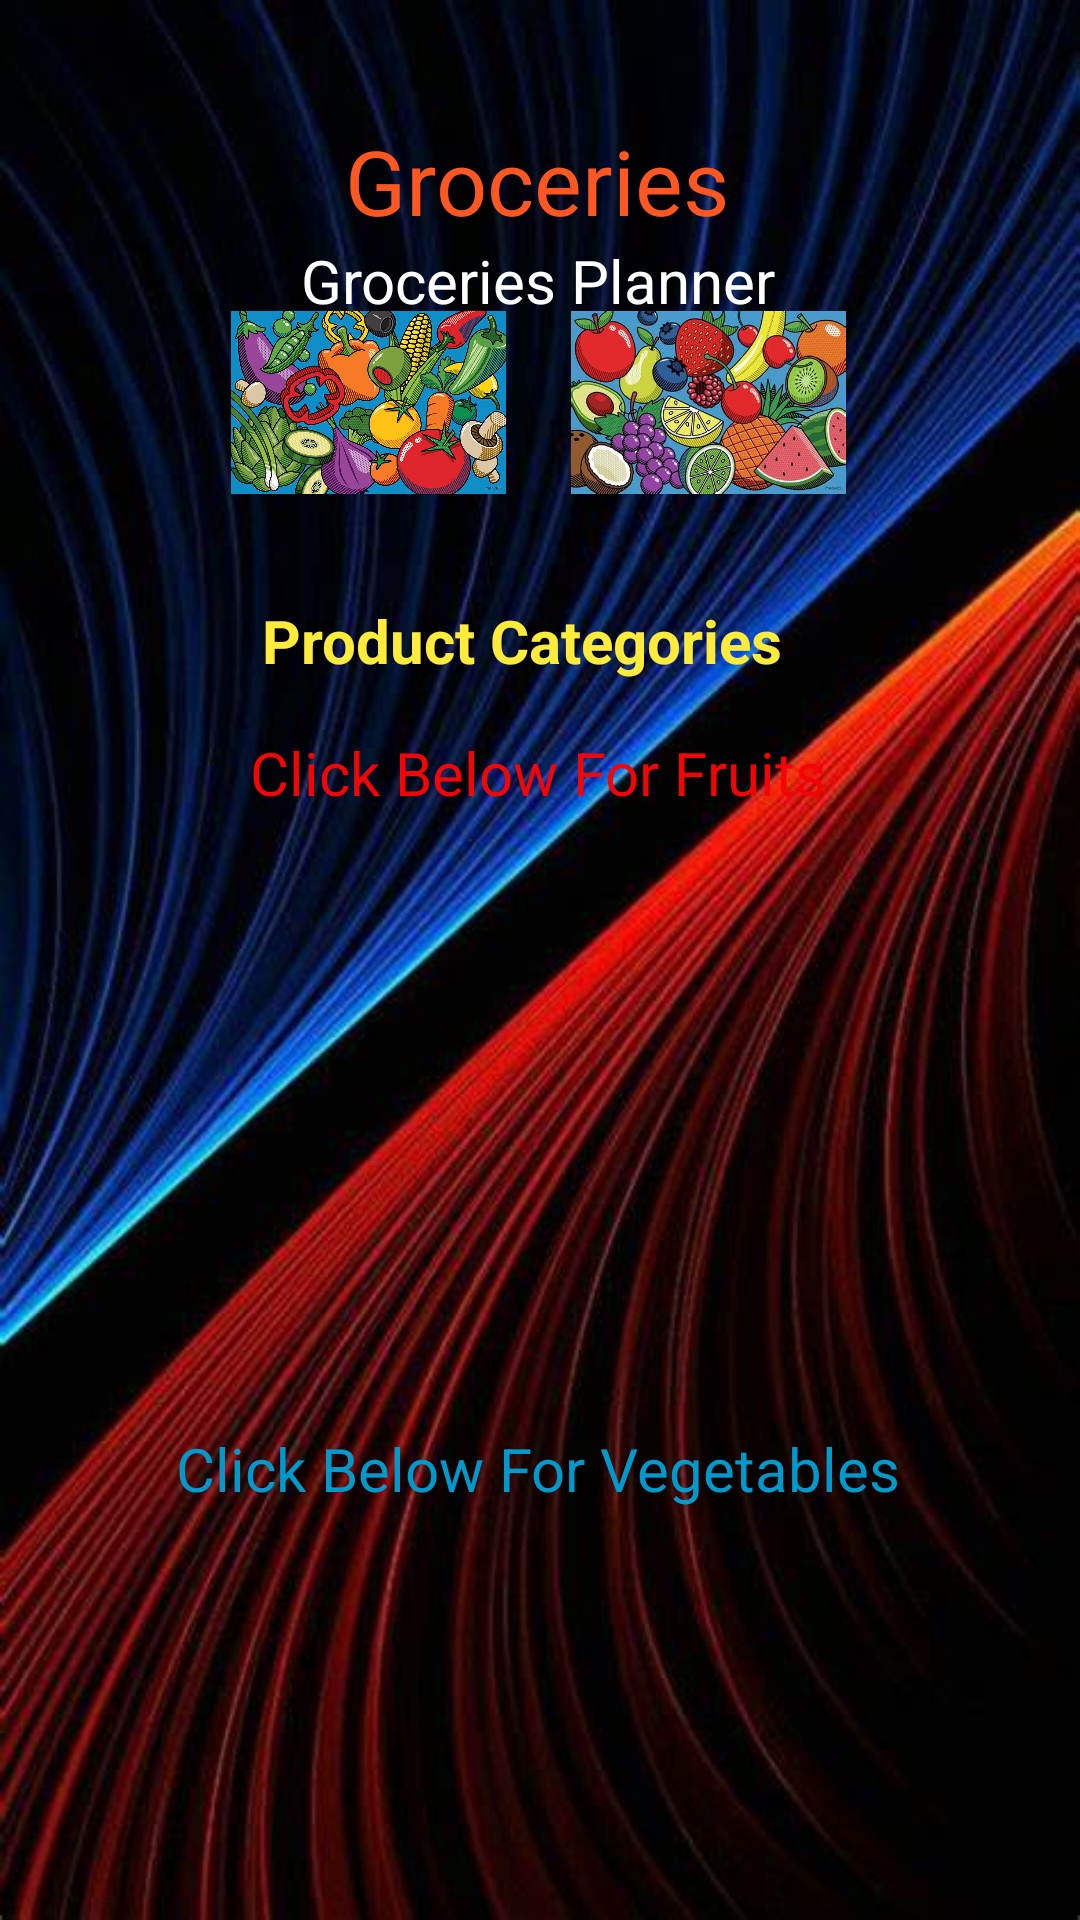

Write the Android layout XML for this screen, with the resource values it uses.
<!-- AndroidManifest.xml: application theme Theme.Groceries_mani -->
<!-- res/layout/activity_main.xml -->
<?xml version="1.0" encoding="utf-8"?>
<androidx.constraintlayout.widget.ConstraintLayout xmlns:android="http://schemas.android.com/apk/res/android"
    xmlns:app="http://schemas.android.com/apk/res-auto"
    xmlns:tools="http://schemas.android.com/tools"
    android:layout_width="match_parent"
    android:layout_height="match_parent"
    android:background="@drawable/bg2"
    tools:context=".MainActivity">

    <ImageView
        android:id="@+id/header"
        android:layout_width="189dp"
        android:layout_height="61dp"
        android:layout_gravity="center"
        android:src="@drawable/veg1"
        app:layout_constraintBottom_toBottomOf="parent"
        app:layout_constraintEnd_toEndOf="parent"
        app:layout_constraintHorizontal_bias="0.166"
        app:layout_constraintStart_toStartOf="parent"
        app:layout_constraintTop_toTopOf="parent"
        app:layout_constraintVertical_bias="0.179" />

    <ImageView
        android:id="@+id/headd"
        android:layout_width="189dp"
        android:layout_height="61dp"
        android:layout_gravity="center"
        android:src="@drawable/fru1"
        app:layout_constraintBottom_toBottomOf="parent"
        app:layout_constraintEnd_toEndOf="parent"
        app:layout_constraintHorizontal_bias="0.828"
        app:layout_constraintStart_toStartOf="parent"
        app:layout_constraintTop_toTopOf="parent"
        app:layout_constraintVertical_bias="0.179" />

    <TextView
        android:id="@+id/titleTextView"
        android:layout_width="wrap_content"
        android:layout_height="wrap_content"
        android:layout_marginTop="40dp"
        android:text="Groceries"
        android:textColor="@color/orange"
        android:textSize="30sp"
        app:layout_constraintEnd_toEndOf="parent"
        app:layout_constraintHorizontal_bias="0.497"
        app:layout_constraintStart_toStartOf="parent"
        app:layout_constraintTop_toTopOf="parent" />

    <TextView
        android:id="@+id/slogan"
        android:layout_width="wrap_content"
        android:layout_height="wrap_content"
        android:layout_marginTop="80dp"
        android:text="Groceries Planner"
        android:textColor="@color/white"
        android:textSize="20sp"
        app:layout_constraintEnd_toEndOf="parent"
        app:layout_constraintHorizontal_bias="0.498"
        app:layout_constraintStart_toStartOf="parent"
        app:layout_constraintTop_toTopOf="parent" />

    <TextView
        android:id="@+id/amdtext"
        android:layout_width="wrap_content"
        android:layout_height="wrap_content"
        android:layout_marginTop="244dp"
        android:text="Click Below For Fruits"
        android:textColor="@color/red"
        android:textSize="20sp"
        app:layout_constraintEnd_toEndOf="parent"
        app:layout_constraintHorizontal_bias="0.497"
        app:layout_constraintStart_toStartOf="parent"
        app:layout_constraintTop_toTopOf="parent" />

    <ImageView
        android:id="@+id/imageButton1"
        android:layout_width="255dp"
        android:layout_height="184dp"
        android:layout_marginTop="272dp"
        android:contentDescription="Button 1"
        android:onClick="onButtonClick1"
        android:src="@drawable/fru2"
        app:layout_constraintEnd_toEndOf="parent"
        app:layout_constraintHorizontal_bias="0.487"
        app:layout_constraintStart_toStartOf="parent"
        app:layout_constraintTop_toTopOf="parent" />

    <TextView
        android:id="@+id/inteltext"
        android:layout_width="wrap_content"
        android:layout_height="wrap_content"
        android:layout_marginTop="476dp"
        android:text="Click Below For Vegetables"
        android:textColor="@android:color/holo_blue_dark"
        android:textSize="20sp"
        app:layout_constraintEnd_toEndOf="parent"
        app:layout_constraintHorizontal_bias="0.497"
        app:layout_constraintStart_toStartOf="parent"
        app:layout_constraintTop_toTopOf="parent" />

    <ImageView
        android:id="@+id/imageButton2"
        android:layout_width="252dp"
        android:layout_height="180dp"
        android:layout_marginTop="56dp"
        android:contentDescription="Button 2"
        android:onClick="onButtonClick2"
        android:src="@drawable/veg2"
        app:layout_constraintEnd_toEndOf="parent"
        app:layout_constraintHorizontal_bias="0.477"
        app:layout_constraintStart_toStartOf="parent"
        app:layout_constraintTop_toBottomOf="@+id/imageButton1" />

    <TextView
        android:id="@+id/tvCategories"
        android:layout_width="wrap_content"
        android:layout_height="wrap_content"
        android:layout_marginTop="200dp"
        android:text="Product Categories"
        android:textColor="@color/yellow"
        android:textSize="20sp"
        android:textStyle="bold"
        app:layout_constraintEnd_toEndOf="parent"
        app:layout_constraintHorizontal_bias="0.468"
        app:layout_constraintStart_toStartOf="parent"
        app:layout_constraintTop_toTopOf="parent" />

</androidx.constraintlayout.widget.ConstraintLayout>
<!-- resources referenced by this layout -->
<resources>
  <color name="orange">#FF5722</color>
  <color name="red">#F40505</color>
  <color name="white">#FFFFFFFF</color>
  <color name="yellow">#FFEB3B</color>
  <!-- drawable bg2: jpeg bitmap (drawable, 49382 bytes) -->
  <!-- drawable fru1: jpeg bitmap (drawable, 49140 bytes) -->
  <!-- drawable veg1: jpg bitmap (drawable, 280679 bytes) -->
  <style name="Theme.Groceries_mani" parent="Base.Theme.Groceries_mani" />
  <style name="Base.Theme.Groceries_mani" parent="Theme.Material3.DayNight.NoActionBar">
          <item name="colorPrimary">@color/black</item>
          <item name="colorPrimaryVariant">@color/black</item>
          <item name="android:statusBarColor">@color/black</item>
      </style>
  <color name="black">#FF000000</color>
</resources>
